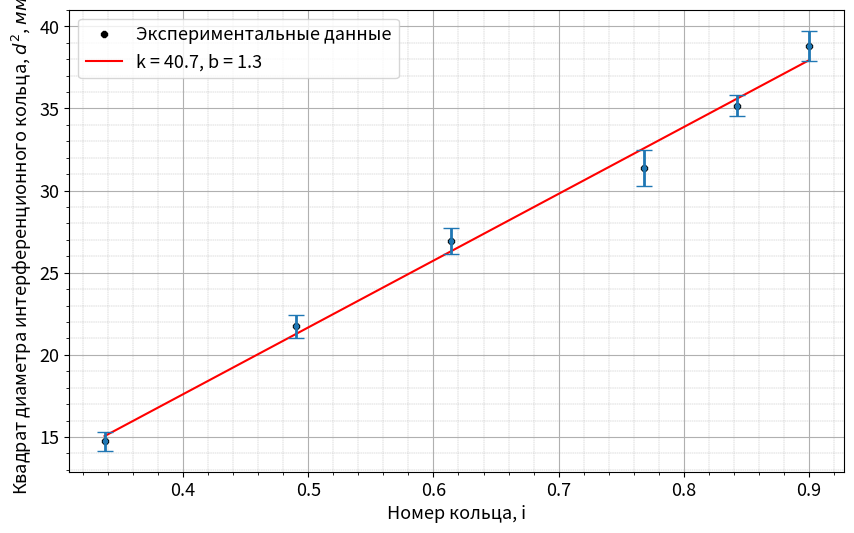

The script that saved this image:
from scipy.optimize import curve_fit
import numpy as np
import matplotlib.pyplot as plt

plt.rcParams.update({'font.size': 13})

def func(x, k, b):
    return k * x + b


plt.rcParams.update({'font.size': 13})

d_sr = np.array([38.798, 35.174, 31.375, 26.917, 21.730, 14.730])
delta_d = np.array([1.111, 1.187, 1.302, 1.628, 2.040, 2.964])

x = 1 / delta_d
y = d_sr

coefs, pcov = curve_fit(func, x, y)

fig, ax = plt.subplots(dpi=80, figsize=(10, 6))
plt.plot(x, y, 'k8', ms=5, label='Экспериментальные данные')

plt.plot(x, func(x, coefs[0], coefs[1]), 'r-', label=f'k = {round(coefs[0], 1)}, b = {round(coefs[1], 1)}')
plt.ylabel(r'Квадрат диаметра интерференционного кольца, $d^2$, $мм^2$')
plt.xlabel('Номер кольца, i')
plt.grid(which='minor', linewidth=0.3, linestyle='--')
plt.minorticks_on()
plt.grid()

ax.errorbar(x, y, yerr=np.sqrt(abs(y - (coefs[0] * x + coefs[1]))), fmt='.', linewidth=2, capsize=6)
plt.legend()

plt.savefig('image2.jpg')

coef_error = np.sqrt(np.diag(pcov))

print(coefs, coef_error)
